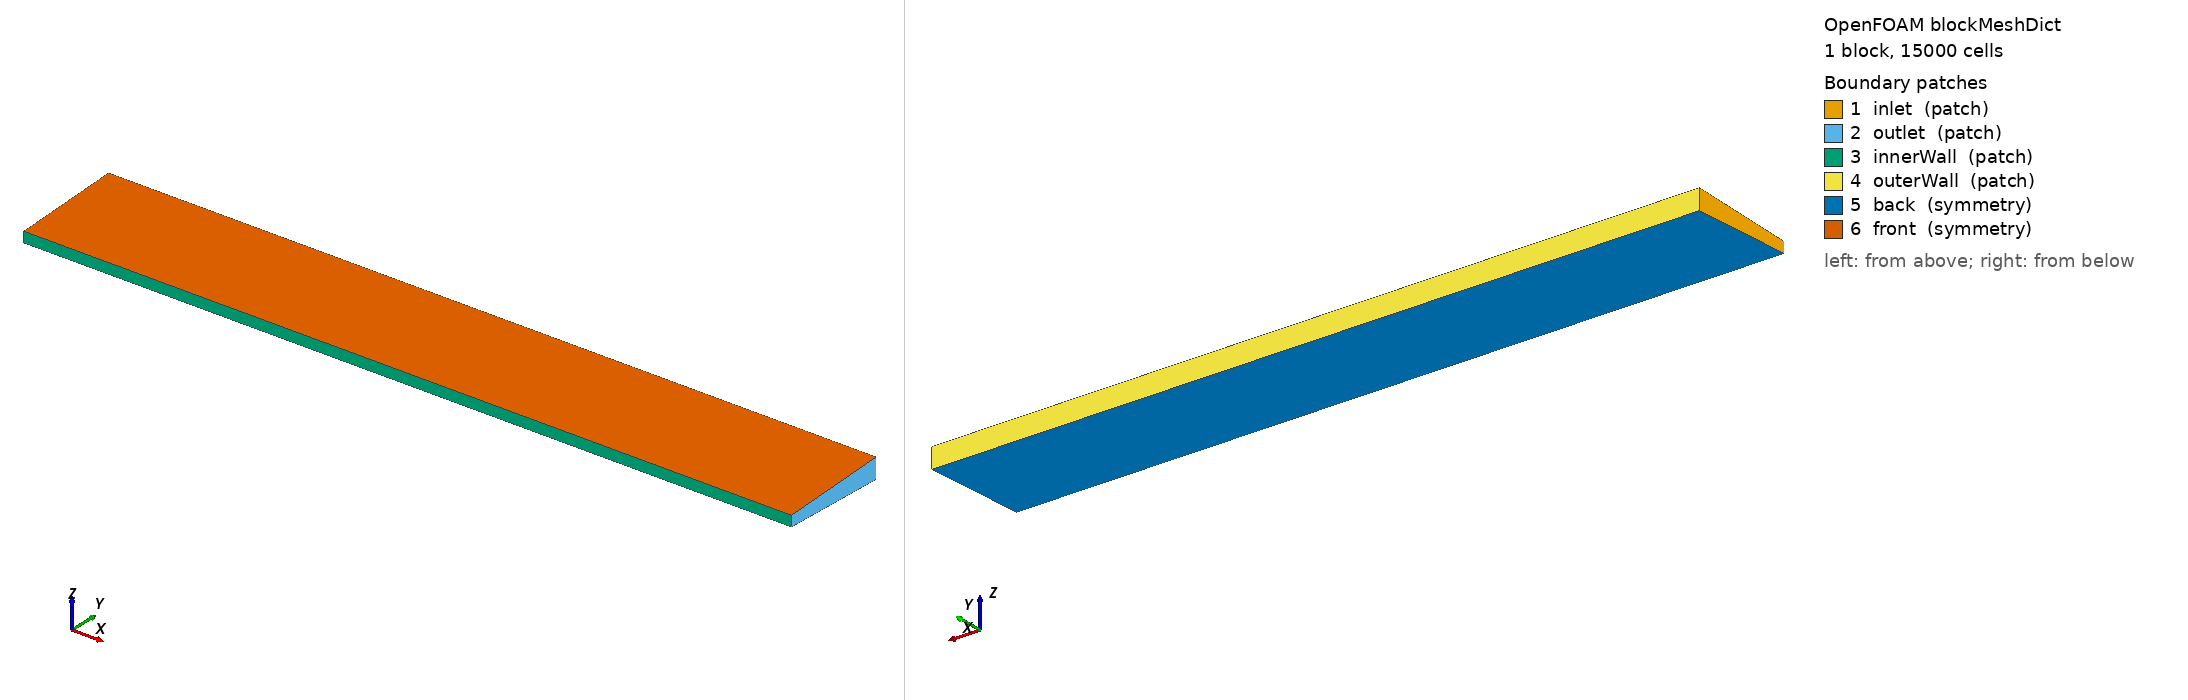

OpenFOAM case: the mesh blockMesh builds from blockMeshDict, 1 block(s), 15000 cells. Boundary patches (legend numbers): 1 inlet (patch), 2 outlet (patch), 3 innerWall (patch), 4 outerWall (patch), 5 back (symmetry), 6 front (symmetry). Left view from above one corner, right view from below the opposite corner. Boundary conditions: 9 field file(s) under 0/; 6 of 6 drawn patches have an entry in a shipped field file.

=== system/blockMeshDict ===
/*--------------------------------*- C++ -*----------------------------------*\
  =========                 |
  \\      /  F ield         | OpenFOAM: The Open Source CFD Toolbox
   \\    /   O peration     | Website:  https://openfoam.org
    \\  /    A nd           | Version:  6
     \\/     M anipulation  |
\*---------------------------------------------------------------------------*/
FoamFile
{
    version     2.0;
    format      ascii;
    class       dictionary;
    object      blockMeshDict;
}
// * * * * * * * * * * * * * * * * * * * * * * * * * * * * * * * * * * * * * //

convertToMeters 0.001;  //mm

halfAngle 2.5; 

// Radius 
r1 2.35; //inner radius of tube 
r2 4.5; //outer radius of tube 
x1 15;
x2 20;
x3 39; 

xNum #calc "20*$x1";
zNum1 #calc "4*$x1";
zNum2 #calc "4*($x2-$x1)";
zNum3 #calc "10*($x3-$x2)";

radHalfAngle    #calc "degToRad($halfAngle)";   //change degree to radian

y1   #calc "$r1*cos($radHalfAngle)";
z1   #calc "$r1*sin($radHalfAngle)";
nz1  #calc "-1*$z1";

y2   #calc "$r2*cos($radHalfAngle)";
z2   #calc "$r2*sin($radHalfAngle)";
nz2  #calc "-1*$z2";


vertices
(
  (0   $y1 $z1)      //0
  (0   $y1 $nz1)     //1
  ($x1 $y1 $z1)      //2
  ($x1 $y1 $nz1)     //3

  (0   $y2 $z2)      //4
  (0   $y2 $nz2)     //5
  ($x1 $y2 $z2)      //6
  ($x1 $y2 $nz2)     //7

);

blocks
(
    hex (0  2  3  1  4  6  7  5)   ($xNum 1 50)  simpleGrading (1 1 10) //block1
);

edges
(
);

boundary
(
    inlet
    {
        type patch;
        faces
        (
            (1 0 4 5)
        );
    }
    outlet
    {
        type patch;
        faces
        (
            (7 6 2 3)
        );
    }
    innerWall
    {
        type patch;
        faces
        (
            (0 1 3 2)
        );
    }
 
    outerWall
    {
        type patch;
        faces
        (
            (5 4 6 7)
        );
    }

    back
    {
        type symmetry;
        faces
        (
            (1 5 7 3)
        );
    }

    front
    {
        type symmetry;
        faces
        (
            (4 0 2 6)
        );
    }

);

mergePatchPairs
(
);

// ************************************************************************* //


=== system/controlDict ===
/*--------------------------------*- C++ -*----------------------------------*\
  =========                 |
  \\      /  F ield         | OpenFOAM: The Open Source CFD Toolbox
   \\    /   O peration     | Website:  https://openfoam.org
    \\  /    A nd           | Version:  8
     \\/     M anipulation  |
\*---------------------------------------------------------------------------*/
FoamFile
{
    version     2.0;
    format      ascii;
    class       dictionary;
    location    "system";
    object      controlDict;
}
// * * * * * * * * * * * * * * * * * * * * * * * * * * * * * * * * * * * * * //

application     catalystFoam;

//startFrom       startTime;
startFrom       latestTime;

startTime       0;

stopAt          endTime;
//stopAt          writeNow;

endTime         0.2;

deltaT          1e-6;

writeControl    adjustableRunTime;

writeInterval   0.1;

purgeWrite      0;

writeFormat     ascii;

writePrecision  6;

writeCompression off;

timeFormat      general;

timePrecision   6;

runTimeModifiable true;

adjustTimeStep  yes;
//adjustTimeStep  no;

maxCo           0.5;

functions
{
    moleFractions1
    {
        // Conditional mandatory entries (unmodifiable)
        // Either of the below depending on
        // the thermodynamics package used in the solver.

        // Option-1
        type                 psiReactionThermoMoleFractions;

        // Option-2
        //type                 rhoReactionThermoMoleFractions;

        // Mandatory entries (unmodifiable)
        libs                   ("libfieldFunctionObjects.so");

        // Optional entries (runtime modifiable)
        //phase                <phaseName>;

        // Optional (inherited) entries
        writeControl    writeTime;
        writeFields     true;
        log             true;
    }

    outletXO2
    {
        // Mandatory entries (unmodifiable)
        type            surfaceFieldValue;
        libs            ("libfieldFunctionObjects.so");

        // Mandatory entries (runtime modifiable)
        fields          (X_O2);
        operation       areaAverage;
        regionType      patch;
        name            outlet;

        // Optional (inherited) entries
        writeFields     false;
        writeControl    timeStep;
        writeInterval   1;
    }

    outletXN2
    {
        // Mandatory entries (unmodifiable)
        type            surfaceFieldValue;
        libs            ("libfieldFunctionObjects.so");

        // Mandatory entries (runtime modifiable)
        fields          (X_N2);
        operation       areaAverage;
        regionType      patch;
        name            outlet;

        // Optional (inherited) entries
        writeFields     false;
        writeControl    timeStep;
        writeInterval   1;
    }


    outletU
    {
        // Mandatory entries (unmodifiable)
        type            surfaceFieldValue;
        libs            ("libfieldFunctionObjects.so");

        // Mandatory entries (runtime modifiable)
        fields          (U);
        operation       areaAverage;
        regionType      patch;
        name            outlet;

        // Optional (inherited) entries
        writeFields     false;
        writeControl    timeStep;
        writeInterval   1;
    }

}
// ************************************************************************* //


=== 0/H2 ===
/*--------------------------------*- C++ -*----------------------------------*\
  =========                 |
  \\      /  F ield         | OpenFOAM: The Open Source CFD Toolbox
   \\    /   O peration     | Website:  https://openfoam.org
    \\  /    A nd           | Version:  8
     \\/     M anipulation  |
\*---------------------------------------------------------------------------*/
FoamFile
{
    version     2.0;
    format      ascii;
    class       volScalarField;
    location    "0";
    object      H2;
}
// * * * * * * * * * * * * * * * * * * * * * * * * * * * * * * * * * * * * * //

dimensions      [0 0 0 0 0 0 0];

internalField   uniform 0.0029851011919; 

boundaryField
{
    innerWall
    {
        type            speciesFluxFromCatalyticSurfaces;
        gradient        uniform 0.0;
        value           $internalField;
    }
    outerWall
    {
        type            zeroGradient;
    }
    inlet
    {
        type            fixedValue;
        value           uniform 0.0029851011919;
    }
    outlet
    {
        type            zeroGradient;
    }
    front
    {
        type            symmetry;
    }
    back
    {
        type            symmetry;
    }
}

// ************************************************************************* //


=== 0/H2O ===
/*--------------------------------*- C++ -*----------------------------------*\
  =========                 |
  \\      /  F ield         | OpenFOAM: The Open Source CFD Toolbox
   \\    /   O peration     | Website:  https://openfoam.org
    \\  /    A nd           | Version:  8
     \\/     M anipulation  |
\*---------------------------------------------------------------------------*/
FoamFile
{
    version     2.0;
    format      ascii;
    class       volScalarField;
    location    "0";
    object      H2O;
}
// * * * * * * * * * * * * * * * * * * * * * * * * * * * * * * * * * * * * * //

dimensions      [0 0 0 0 0 0 0];

internalField   uniform 0; 

boundaryField
{
    innerWall
    {
        type            speciesFluxFromCatalyticSurfaces;
        gradient        uniform 0.0;
        value           $internalField;
    }
    outerWall
    {
        type            zeroGradient;
    }
    inlet
    {
        type            fixedValue;
        value           uniform 0;
    }
    outlet
    {
        type            zeroGradient;
    }
    front
    {
        type            symmetry;
    }
    back
    {
        type            symmetry;
    }
}

// ************************************************************************* //


=== 0/N2 ===
/*--------------------------------*- C++ -*----------------------------------*\
  =========                 |
  \\      /  F ield         | OpenFOAM: The Open Source CFD Toolbox
   \\    /   O peration     | Website:  https://openfoam.org
    \\  /    A nd           | Version:  8
     \\/     M anipulation  |
\*---------------------------------------------------------------------------*/
FoamFile
{
    version     2.0;
    format      ascii;
    class       volScalarField;
    location    "0";
    object      N2;
}
// * * * * * * * * * * * * * * * * * * * * * * * * * * * * * * * * * * * * * //

dimensions      [0 0 0 0 0 0 0];

internalField   uniform 0.9851693508229; 

boundaryField
{
    innerWall
    {
        type            speciesFluxFromCatalyticSurfaces;
        gradient        uniform 0.0;
        value           $internalField;
    }

    outerWall
    {
        type            zeroGradient;
    }

    inlet
    {
        type            fixedValue;
        value           uniform 0.9851693508229;
    }
    outlet
    {
        type            zeroGradient;
    }

    front
    {
        type            symmetry;
    }

    back
    {
        type            symmetry;
    }
}


// ************************************************************************* //


=== 0/O2 ===
/*--------------------------------*- C++ -*----------------------------------*\
  =========                 |
  \\      /  F ield         | OpenFOAM: The Open Source CFD Toolbox
   \\    /   O peration     | Website:  https://openfoam.org
    \\  /    A nd           | Version:  8
     \\/     M anipulation  |
\*---------------------------------------------------------------------------*/
FoamFile
{
    version     2.0;
    format      ascii;
    class       volScalarField;
    location    "0";
    object      N2;
}
// * * * * * * * * * * * * * * * * * * * * * * * * * * * * * * * * * * * * * //

dimensions      [0 0 0 0 0 0 0];

internalField   uniform 0.0118455479852; 

boundaryField
{
    innerWall
    {
        type            speciesFluxFromCatalyticSurfaces;
        gradient        uniform 0.0;
        value           $internalField;
    }

    outerWall
    {
        type            zeroGradient;
    }

    inlet
    {
        type            fixedValue;
        value           uniform 0.0118455479852;
    }
    outlet
    {
        type            zeroGradient;
    }

    front
    {
        type            symmetry;
    }

    back
    {
        type            symmetry;
    }
}


// ************************************************************************* //


=== 0/T ===
/*--------------------------------*- C++ -*----------------------------------*\
  =========                 |
  \\      /  F ield         | OpenFOAM: The Open Source CFD Toolbox
   \\    /   O peration     | Website:  https://openfoam.org
    \\  /    A nd           | Version:  8
     \\/     M anipulation  |
\*---------------------------------------------------------------------------*/
FoamFile
{
    version     2.0;
    format      ascii;
    class       volScalarField;
    location    "0";
    object      T;
}
// * * * * * * * * * * * * * * * * * * * * * * * * * * * * * * * * * * * * * //

dimensions      [0 0 0 1 0 0 0];

internalField   uniform 890;


boundaryField
{
    outerWall
    {
        type            zeroGradient;
    }

    innerWall
    {   
        //type            zeroGradient;
        type            heatFluxFromCatalyticSurfaces;
        gradient        uniform 0.0;
        value           $internalField;
    }

    inlet
    {
        type            fixedValue;
        value           uniform 890;
    }
    outlet
    {
        type            zeroGradient;
    }

    front
    {
        type            symmetry;
    }

    back
    {
        type            symmetry;
    }
}

// ************************************************************************* //


=== 0/U ===
/*--------------------------------*- C++ -*----------------------------------*\
  =========                 |
  \\      /  F ield         | OpenFOAM: The Open Source CFD Toolbox
   \\    /   O peration     | Website:  https://openfoam.org
    \\  /    A nd           | Version:  8
     \\/     M anipulation  |
\*---------------------------------------------------------------------------*/
FoamFile
{
    version     2.0;
    format      ascii;
    class       volVectorField;
    location    "0";
    object      U;
}
// * * * * * * * * * * * * * * * * * * * * * * * * * * * * * * * * * * * * * //

dimensions      [0 1 -1 0 0 0 0];

internalField   uniform (0 0 0);
 
boundaryField
{
    outerWall
    {
        type            noSlip;
    }

    innerWall
    {
        //type            noSlip;
        type            stefanFlowVelocity;
        refValue        uniform 0; //dummy value, doesnt affect to BCs
    }

    inlet
    {
        type                flowRateInletVelocity;
        massFlowRate        constant 7.23611E-08;
        value               uniform (0 0 0);
    }
    outlet
    {
        type            pressureInletOutletVelocity;
        value           $internalField;
    }
    
    front
    {   
        type            symmetry;
    }
    
    back
    {   
        type            symmetry;
    }
}

// ************************************************************************* //


=== 0/Ydefault ===
/*--------------------------------*- C++ -*----------------------------------*\
  =========                 |
  \\      /  F ield         | OpenFOAM: The Open Source CFD Toolbox
   \\    /   O peration     | Website:  https://openfoam.org
    \\  /    A nd           | Version:  8
     \\/     M anipulation  |
\*---------------------------------------------------------------------------*/
FoamFile
{
    version     2.0;
    format      ascii;
    class       volScalarField;
    location    "0";
    object      Ydefault;
}
// * * * * * * * * * * * * * * * * * * * * * * * * * * * * * * * * * * * * * //

dimensions      [0 0 0 0 0 0 0];

internalField   uniform 0;

boundaryField
{    	
    outerWall
    {
        type            zeroGradient;
    }

    innerWall
    {
        type            speciesFluxFromCatalyticSurfaces;
        gradient        uniform 0.0;
        value           $internalField;
    }

    inlet
    {
        type            fixedValue;
        value           uniform 0;
    }
    outlet
    {
        type            zeroGradient;
    }

    front
    {
        type            symmetry;
    }

    back
    {
        type            symmetry;
    }
}

// ************************************************************************* //


=== 0/Ysdefault ===
/*--------------------------------*- C++ -*----------------------------------*\
  =========                 |
  \\      /  F ield         | OpenFOAM: The Open Source CFD Toolbox
   \\    /   O peration     | Website:  https://openfoam.org
    \\  /    A nd           | Version:  8
     \\/     M anipulation  |
\*---------------------------------------------------------------------------*/
FoamFile
{
    version     2.0;
    format      ascii;
    class       volScalarField;
    location    "0";
    object      Ydefault;
}
// * * * * * * * * * * * * * * * * * * * * * * * * * * * * * * * * * * * * * //

dimensions      [0 0 0 0 0 0 0];

internalField   uniform 0;

boundaryField
{    	
    outerWall
    {
        type            zeroGradient;
    }
    innerWall
    {
        type            speciesFluxFromCatalyticSurfaces;
        gradient        uniform 0.0;
        value           $internalField;
    }

    inlet
    {
        type            fixedValue;
        value           uniform 0;
    }
    outlet
    {
        type            zeroGradient;
    }

    front
    {
        type            symmetry;
    }

    back
    {
        type            symmetry;
    }
}

// ************************************************************************* //


=== 0/p ===
/*--------------------------------*- C++ -*----------------------------------*\
  =========                 |
  \\      /  F ield         | OpenFOAM: The Open Source CFD Toolbox
   \\    /   O peration     | Website:  https://openfoam.org
    \\  /    A nd           | Version:  8
     \\/     M anipulation  |
\*---------------------------------------------------------------------------*/
FoamFile
{
    version     2.0;
    format      ascii;
    class       volScalarField;
    location    "0";
    object      p;
}
// * * * * * * * * * * * * * * * * * * * * * * * * * * * * * * * * * * * * * //

dimensions      [1 -1 -2 0 0 0 0];

internalField   uniform 101325.0; 

boundaryField
{
    outerWall
    {
        type            zeroGradient;
    }

    innerWall
    {   
        type            zeroGradient;
    }

    inlet
    {
        type            zeroGradient;
    }
    outlet
    {
        type            totalPressure;
        p0              $internalField;
    }

    front
    {   
        type            symmetry;
    }

    back
    {
        type            symmetry;
    }
}

// ************************************************************************* //
